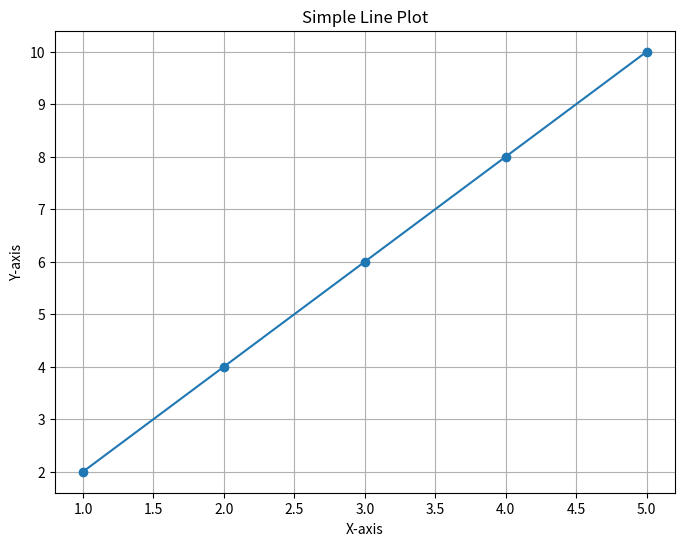

Reproduce this figure in Python.
import matplotlib.pyplot as plt

# Sample data
x = [1, 2, 3, 4, 5]
y = [2, 4, 6, 8, 10]

# Create a figure and axis
plt.figure(figsize=(8, 6))
plt.plot(x, y, marker='o', linestyle='-')

# Add labels and a title
plt.xlabel('X-axis')
plt.ylabel('Y-axis')
plt.title('Simple Line Plot')

# Display the plot
plt.grid(True)
plt.show()

